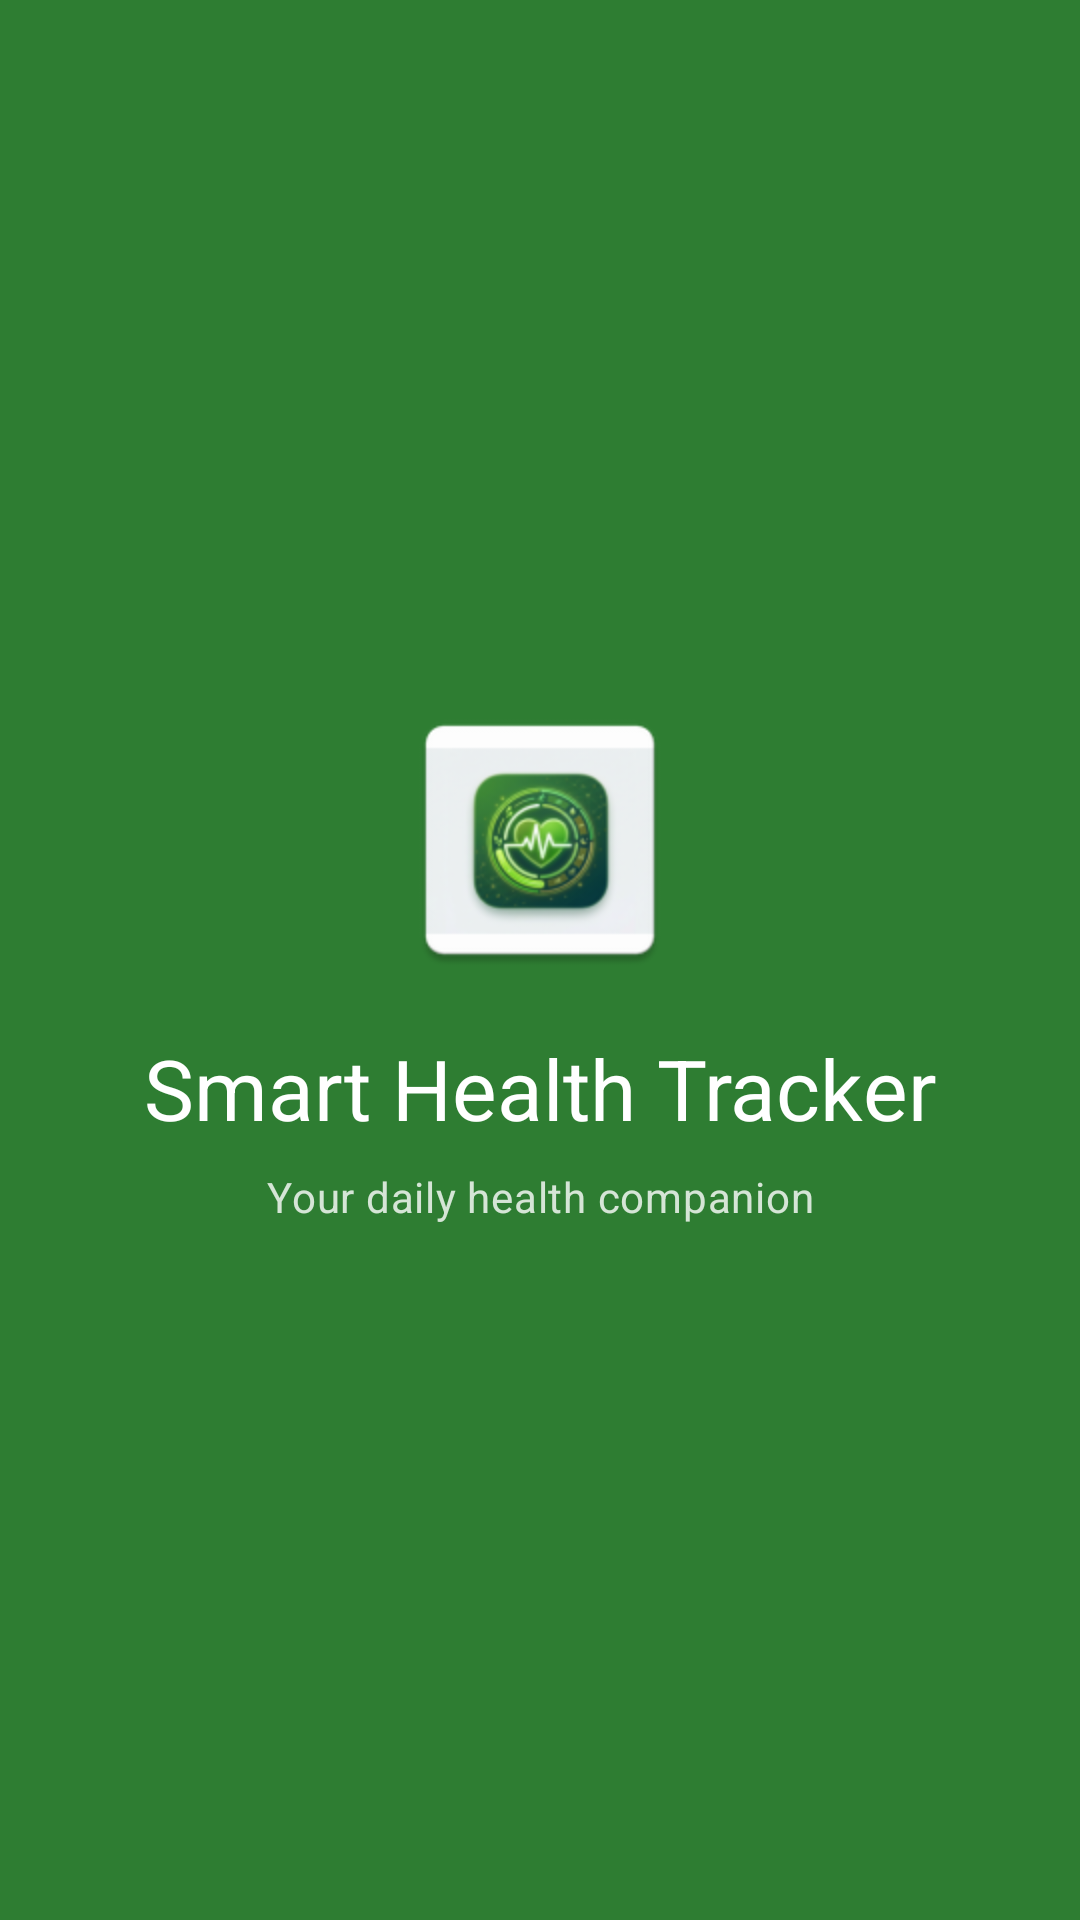

Android layout source for this screen:
<!-- AndroidManifest.xml: activity theme Theme.SmartHealthTracker.Splash -->
<!-- res/layout/activity_splash.xml -->
<?xml version="1.0" encoding="utf-8"?>
<androidx.constraintlayout.widget.ConstraintLayout
    xmlns:android="http://schemas.android.com/apk/res/android"
    xmlns:app="http://schemas.android.com/apk/res-auto"
    android:layout_width="match_parent"
    android:layout_height="match_parent"
    android:background="?attr/colorPrimary">

    <ImageView
        android:id="@+id/iv_logo"
        android:layout_width="96dp"
        android:layout_height="96dp"
        android:src="@mipmap/ic_launcher"
        app:layout_constraintBottom_toTopOf="@id/tv_app_name"
        app:layout_constraintEnd_toEndOf="parent"
        app:layout_constraintStart_toStartOf="parent"
        app:layout_constraintTop_toTopOf="parent"
        app:layout_constraintVertical_chainStyle="packed" />

    <TextView
        android:id="@+id/tv_app_name"
        android:layout_width="wrap_content"
        android:layout_height="wrap_content"
        android:layout_marginTop="16dp"
        android:text="@string/app_name"
        android:textAppearance="?attr/textAppearanceHeadlineMedium"
        android:textColor="?attr/colorOnPrimary"
        app:layout_constraintBottom_toTopOf="@id/tv_tagline"
        app:layout_constraintEnd_toEndOf="parent"
        app:layout_constraintStart_toStartOf="parent"
        app:layout_constraintTop_toBottomOf="@id/iv_logo" />

    <TextView
        android:id="@+id/tv_tagline"
        android:layout_width="wrap_content"
        android:layout_height="wrap_content"
        android:layout_marginTop="8dp"
        android:text="Your daily health companion"
        android:textAppearance="?attr/textAppearanceBodyMedium"
        android:textColor="?attr/colorOnPrimary"
        android:alpha="0.8"
        app:layout_constraintBottom_toBottomOf="parent"
        app:layout_constraintEnd_toEndOf="parent"
        app:layout_constraintStart_toStartOf="parent"
        app:layout_constraintTop_toBottomOf="@id/tv_app_name" />

    <ProgressBar
        android:layout_width="wrap_content"
        android:layout_height="wrap_content"
        android:indeterminateTint="?attr/colorOnPrimary"
        app:layout_constraintBottom_toBottomOf="parent"
        app:layout_constraintEnd_toEndOf="parent"
        app:layout_constraintStart_toStartOf="parent"
        android:layout_marginBottom="48dp" />

</androidx.constraintlayout.widget.ConstraintLayout>
<!-- resources referenced by this layout -->
<resources>
  <!-- mipmap ic_launcher: webp bitmap (mipmap-hdpi, 3826 bytes) -->
  <string name="app_name">Smart Health Tracker</string>
  <style name="Theme.SmartHealthTracker.Splash" parent="Theme.SmartHealthTracker">
          <item name="android:windowBackground">@color/md_theme_primary</item>
      </style>
  <style name="Theme.SmartHealthTracker" parent="Theme.Material3.DayNight.NoActionBar">
          
          <item name="colorPrimary">@color/md_theme_primary</item>
          <item name="colorOnPrimary">@color/md_theme_onPrimary</item>
          <item name="colorPrimaryContainer">@color/md_theme_primaryContainer</item>
          <item name="colorOnPrimaryContainer">@color/md_theme_onPrimaryContainer</item>
  
          
          <item name="colorSecondary">@color/md_theme_secondary</item>
          <item name="colorOnSecondary">@color/md_theme_onSecondary</item>
          <item name="colorSecondaryContainer">@color/md_theme_secondaryContainer</item>
          <item name="colorOnSecondaryContainer">@color/md_theme_onSecondaryContainer</item>
  
          
          <item name="colorTertiary">@color/md_theme_tertiary</item>
          <item name="colorOnTertiary">@color/md_theme_onTertiary</item>
          <item name="colorTertiaryContainer">@color/md_theme_tertiaryContainer</item>
          <item name="colorOnTertiaryContainer">@color/md_theme_onTertiaryContainer</item>
  
          
          <item name="colorError">@color/md_theme_error</item>
          <item name="colorOnError">@color/md_theme_onError</item>
          <item name="colorErrorContainer">@color/md_theme_errorContainer</item>
          <item name="colorOnErrorContainer">@color/md_theme_onErrorContainer</item>
  
          
          <item name="android:colorBackground">@color/md_theme_background</item>
          <item name="colorOnBackground">@color/md_theme_onBackground</item>
  
          
          <item name="colorSurface">@color/md_theme_surface</item>
          <item name="colorOnSurface">@color/md_theme_onSurface</item>
          <item name="colorSurfaceVariant">@color/md_theme_surfaceVariant</item>
          <item name="colorOnSurfaceVariant">@color/md_theme_onSurfaceVariant</item>
  
          
          <item name="colorOutline">@color/md_theme_outline</item>
          <item name="colorOutlineVariant">@color/md_theme_outlineVariant</item>
  
          
          <item name="android:windowLightStatusBar">true</item>
          <item name="android:statusBarColor">@android:color/transparent</item>
          <item name="android:navigationBarColor">@android:color/transparent</item>
          <item name="android:windowLayoutInDisplayCutoutMode">shortEdges</item>
      </style>
  <color name="md_theme_primary">#2E7D32</color>
  <color name="md_theme_onPrimary">#FFFFFF</color>
  <color name="md_theme_primaryContainer">#A5D6A7</color>
  <color name="md_theme_onPrimaryContainer">#002106</color>
  <color name="md_theme_secondary">#52796F</color>
  <color name="md_theme_onSecondary">#FFFFFF</color>
  <color name="md_theme_secondaryContainer">#CAE8DF</color>
  <color name="md_theme_onSecondaryContainer">#0D2419</color>
  <color name="md_theme_tertiary">#1565C0</color>
  <color name="md_theme_onTertiary">#FFFFFF</color>
  <color name="md_theme_tertiaryContainer">#BBDEFB</color>
  <color name="md_theme_onTertiaryContainer">#001B3D</color>
  <color name="md_theme_error">#B00020</color>
  <color name="md_theme_onError">#FFFFFF</color>
  <color name="md_theme_errorContainer">#FDECEA</color>
  <color name="md_theme_onErrorContainer">#410002</color>
  <color name="md_theme_background">#F8FBF6</color>
  <color name="md_theme_onBackground">#1A1C18</color>
  <color name="md_theme_surface">#F8FBF6</color>
  <color name="md_theme_onSurface">#1A1C18</color>
  <color name="md_theme_surfaceVariant">#DDE5DA</color>
  <color name="md_theme_onSurfaceVariant">#414941</color>
  <color name="md_theme_outline">#717970</color>
  <color name="md_theme_outlineVariant">#C1C9BF</color>
</resources>
